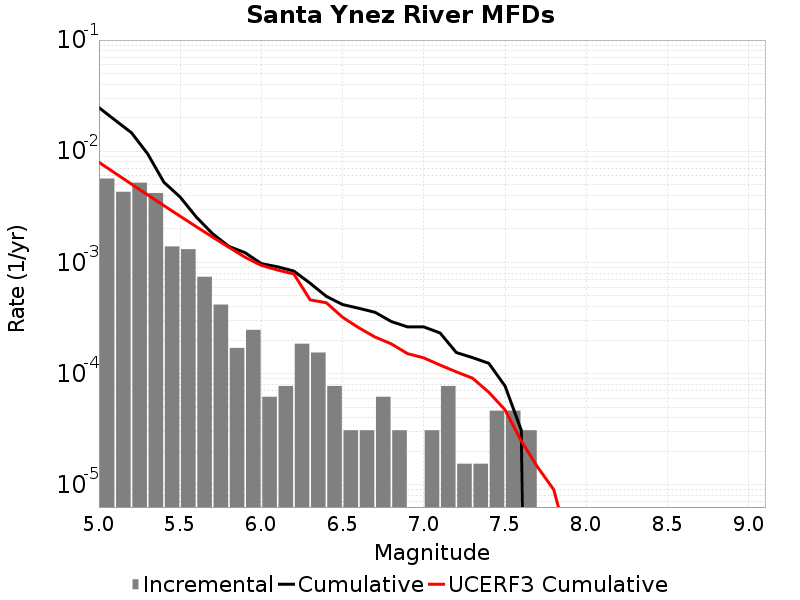

Data behind this chart, as committed beside it:
Magnitude, Incremental Rate, Cumulative Rate, UCERF3 Cumulative Rate
5.05, 0.005681, 0.02469, 0.007957
5.15, 0.004319, 0.01901, 0.006347
5.25, 0.005217, 0.01469, 0.005067
5.35, 0.00421, 0.009474, 0.004051
5.45, 0.001393, 0.005263, 0.003244
5.55, 0.001316, 0.00387, 0.002603
5.65, 7.430256E-4, 0.002554, 0.002094
5.75, 4.179519E-4, 0.001811, 0.00169
5.85, 1.702767E-4, 0.001393, 0.001368
5.95, 2.476752E-4, 0.001223, 0.001113
6.05, 6.19188E-5, 9.752211E-4, 9.3979295E-4
6.15, 7.73985E-5, 9.133023E-4, 8.5471774E-4
6.25, 1.857564E-4, 8.359038E-4, 7.871454E-4
6.35, 1.54797E-4, 6.501474E-4, 4.609293E-4
6.45, 7.73985E-5, 4.953504E-4, 4.3381372E-4
6.55, 3.09594E-5, 4.179519E-4, 3.213948E-4
6.65, 3.09594E-5, 3.869925E-4, 2.5829338E-4
6.75, 6.19188E-5, 3.560331E-4, 2.131384E-4
6.85, 3.09594E-5, 2.941143E-4, 1.8511324E-4
6.95, 0.0, 2.6315489E-4, 1.5126169E-4
7.05, 3.09594E-5, 2.6315489E-4, 1.3855423E-4
7.15, 7.73985E-5, 2.321955E-4, 1.1938751E-4
7.25, 1.54797E-5, 1.54797E-4, 1.0378546E-4
7.35, 1.54797E-5, 1.393173E-4, 9.098468E-5
7.45, 4.64391E-5, 1.238376E-4, 6.803962E-5
7.55, 4.64391E-5, 7.73985E-5, 4.725514E-5
7.65, 3.09594E-5, 3.09594E-5, 2.4779858E-5
7.75, 0.0, 0.0, 1.4468195E-5
7.85, 0.0, 0.0, 9.039069E-6
7.95, 0.0, 0.0, 2.561932E-6
8.05, 0.0, 0.0, 0.0
8.15, 0.0, 0.0, 0.0
8.25, 0.0, 0.0, 0.0
8.35, 0.0, 0.0, 0.0
8.45, 0.0, 0.0, 0.0
8.55, 0.0, 0.0, 0.0
8.65, 0.0, 0.0, 0.0
8.75, 0.0, 0.0, 0.0
8.85, 0.0, 0.0, 0.0
8.95, 0.0, 0.0, 0.0
9.05, 0.0, 0.0, 0.0
